Image classification data set "processed" (DHemanth2001/Landslide_Identification_Using_ML on GitHub). Class labels (7): debris flow, landslide, mudflow, non landslide, rockfall, rotational slide, translational slide.

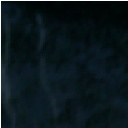
Label: translational slide

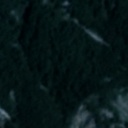
Label: rockfall

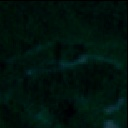
Label: non landslide

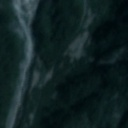
Label: mudflow

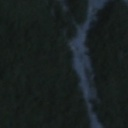
Label: rotational slide

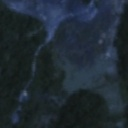
Label: landslide
